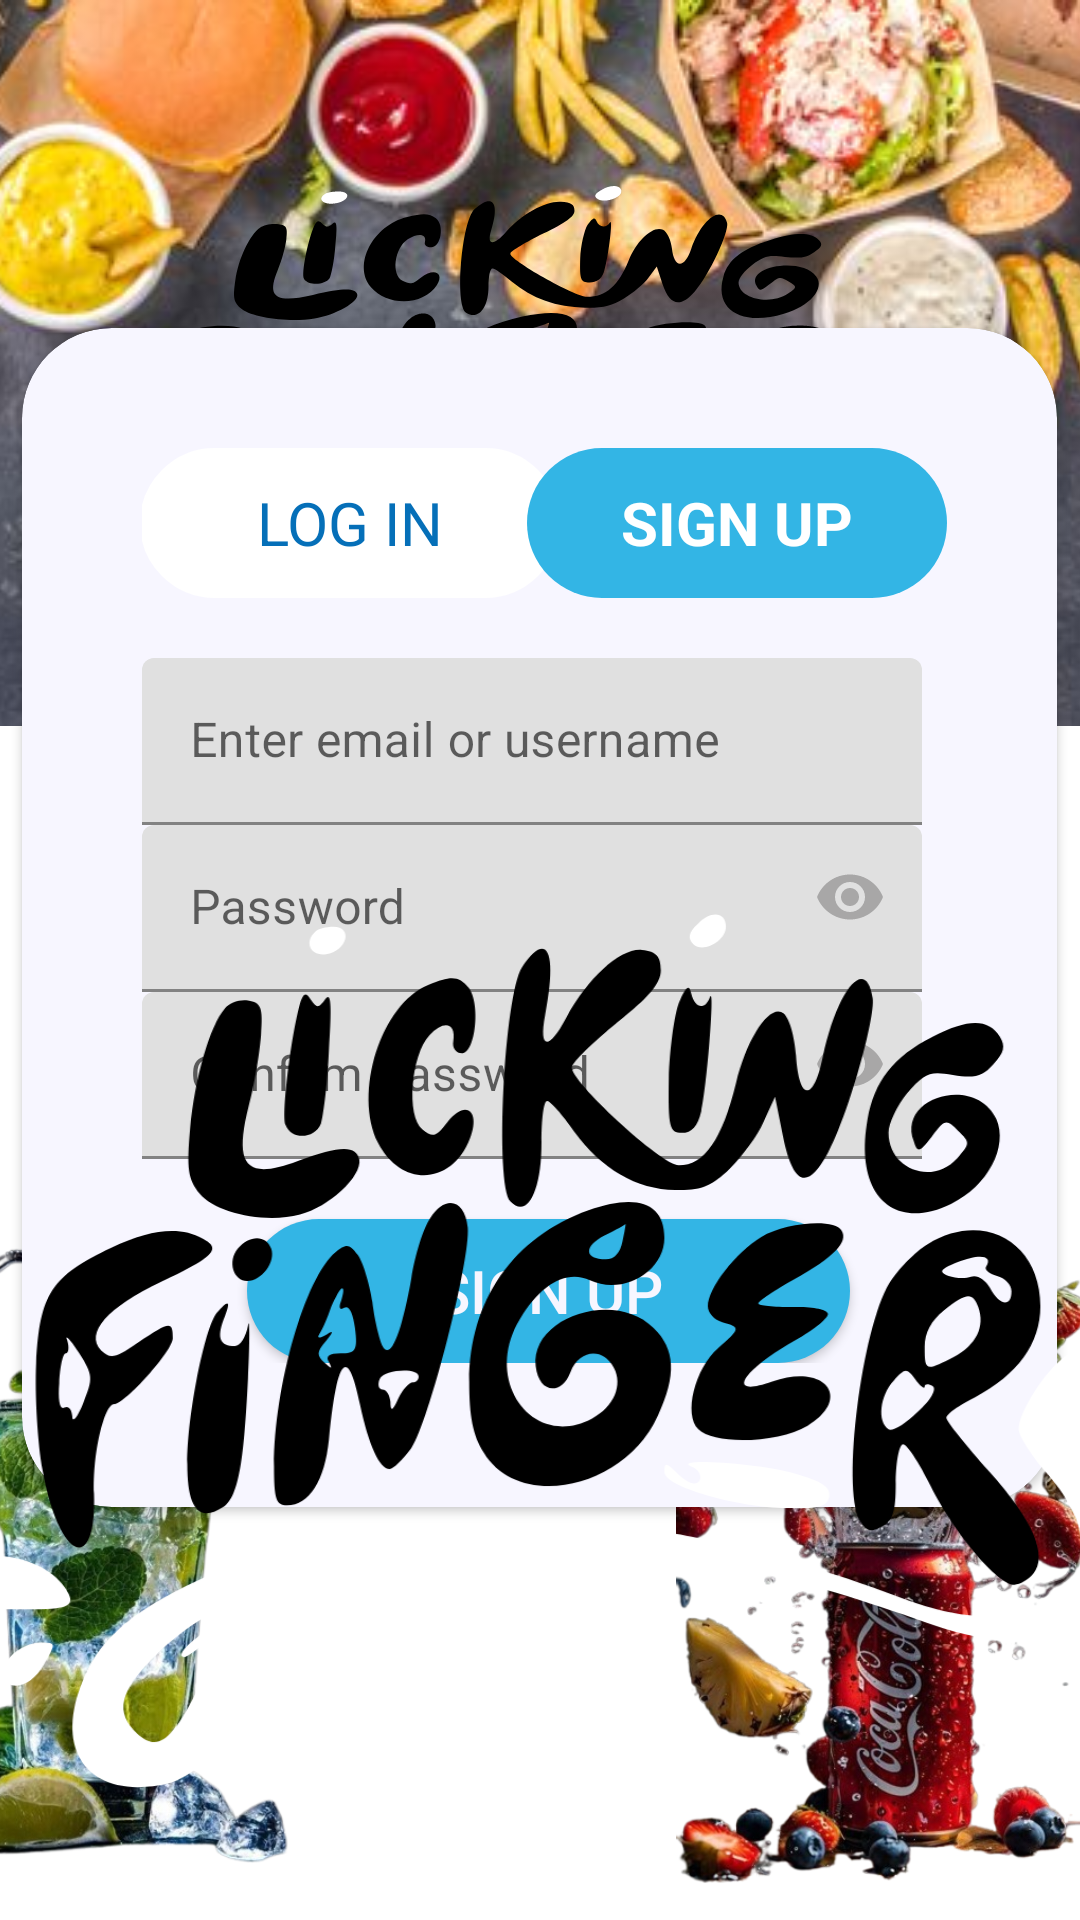

Here is an Android app screen rendered from its layout file. Give the layout XML and the strings, colors and styles it references.
<!-- AndroidManifest.xml: application theme Theme.Eatmore -->
<!-- res/layout/activity_main.xml -->
<?xml version="1.0" encoding="utf-8"?>
<androidx.constraintlayout.widget.ConstraintLayout xmlns:android="http://schemas.android.com/apk/res/android"
    xmlns:app="http://schemas.android.com/apk/res-auto"
    xmlns:tools="http://schemas.android.com/tools"
    android:id="@+id/main"
    android:layout_width="match_parent"
    android:layout_height="match_parent"
    android:background="@color/white"
    tools:context=".MainActivity">



    <androidx.constraintlayout.widget.ConstraintLayout
        android:id="@+id/cl_welcome"
        android:layout_width="match_parent"
        android:layout_height="match_parent"
        android:background="@drawable/background"
        android:elevation="50dp"
        tools:visibility="gone">

        <ImageView
            android:id="@+id/imageView2"
            android:layout_width="723dp"
            android:layout_height="895dp"

            android:src="@drawable/gto1us01"
            app:layout_constraintBaseline_toBaselineOf="parent"
            app:layout_constraintEnd_toEndOf="parent"
            app:layout_constraintStart_toStartOf="parent"
            tools:ignore="ContentDescription,MissingConstraints" />

    </androidx.constraintlayout.widget.ConstraintLayout>

    <ImageView
        android:id="@+id/imageView"
        android:layout_width="931dp"
        android:layout_height="242dp"
        android:src="@drawable/header"
        app:layout_constraintEnd_toEndOf="parent"
        app:layout_constraintHorizontal_bias="0.607"
        app:layout_constraintStart_toStartOf="parent"
        app:layout_constraintTop_toTopOf="parent" />


    <ImageView
        android:id="@+id/myCenteredImageView"
        android:layout_width="521dp"
        android:layout_height="250dp"
        android:background="@drawable/gto1us01"
        android:contentDescription="Description of the image"
        app:layout_constraintBottom_toBottomOf="parent"
        app:layout_constraintEnd_toEndOf="parent"
        app:layout_constraintHorizontal_bias="0.609"
        app:layout_constraintStart_toStartOf="parent"
        app:layout_constraintTop_toTopOf="parent"
        app:layout_constraintVertical_bias="0.0" />

    <androidx.cardview.widget.CardView
        android:id="@+id/cardView"
        android:layout_width="345dp"
        android:layout_height="393dp"
        app:cardBackgroundColor="@color/white_card"

        app:cardCornerRadius="30dp"
        app:layout_constraintBottom_toBottomOf="parent"
        app:layout_constraintEnd_toEndOf="parent"
        app:layout_constraintHorizontal_bias="0.489"
        app:layout_constraintStart_toStartOf="parent"
        app:layout_constraintTop_toTopOf="parent"
        app:layout_constraintVertical_bias="0.442">


        <LinearLayout
            android:layout_width="439dp"
            android:layout_height="wrap_content"
            android:gravity="center"
            android:orientation="vertical"
            android:padding="40dp">

            <androidx.constraintlayout.widget.ConstraintLayout
                android:layout_width="333dp"

                android:layout_marginStart="-30dp"
                android:layout_height="wrap_content"
                android:background="@color/white_card">


                <TextView
                    android:id="@+id/txtLog"
                    android:layout_width="140dp"
                    android:layout_height="50dp"
                    android:layout_marginStart="16dp"
                    android:background="@drawable/text_unselected"
                    android:gravity="center"
                    android:text="LOG IN"
                    android:textColor="@color/blue"
                    android:textSize="20dp"
                    app:layout_constraintBottom_toBottomOf="parent"
                    app:layout_constraintStart_toStartOf="parent"
                    app:layout_constraintTop_toTopOf="parent"
                    tools:ignore="MissingConstraints" />

                <TextView
                    android:id="@+id/txtSign"
                    android:layout_width="140dp"
                    android:layout_height="50dp"
                    android:layout_marginEnd="48dp"
                    android:background="@drawable/text_seletcted"
                    android:gravity="center"
                    android:text="SIGN UP"
                    android:textColor="@color/white"
                    android:textSize="20dp"
                    android:textStyle="bold"
                    app:layout_constraintBottom_toBottomOf="parent"
                    app:layout_constraintEnd_toEndOf="parent"
                    app:layout_constraintTop_toTopOf="parent"
                    app:layout_constraintVertical_bias="0.0" />
            </androidx.constraintlayout.widget.ConstraintLayout>

            <com.google.android.material.textfield.TextInputLayout
                android:layout_width="match_parent"

                android:layout_height="wrap_content"
                android:layout_marginTop="20dp">

                <com.google.android.material.textfield.TextInputEditText
                    android:id="@+id/et_email"
                    android:layout_width="260dp"
                    android:layout_height="wrap_content"
                    android:hint="Enter email or username"
                    android:textColorHint="@color/grey" />
            </com.google.android.material.textfield.TextInputLayout>

            <com.google.android.material.textfield.TextInputLayout
                android:layout_width="match_parent"
                android:id="@+id/inputPassword"
                android:layout_height="match_parent"
                app:passwordToggleEnabled="true"
                app:passwordToggleTint="@color/grey"
                >

                <com.google.android.material.textfield.TextInputEditText
                    android:id="@+id/et_Password"
                    android:layout_width="260dp"
                    android:layout_height="wrap_content"
                    android:hint="Password"
                    android:inputType="textPassword"
                    android:textColorHint="@color/grey" />
            </com.google.android.material.textfield.TextInputLayout>

            <com.google.android.material.textfield.TextInputLayout
                android:id="@+id/inputConfirmPassword"
                android:layout_width="match_parent"
                android:layout_height="match_parent"
                app:passwordToggleEnabled="true"
                app:passwordToggleTint="@color/grey">

                <com.google.android.material.textfield.TextInputEditText
                    android:id="@+id/et_confirm_password"

                    android:layout_width="260dp"
                    android:layout_height="wrap_content"
                    android:hint="Confirm Password"
                    android:inputType="textPassword"
                    android:textColorHint="@color/grey" />
            </com.google.android.material.textfield.TextInputLayout>

            <Button
                android:id="@+id/btn_submit"
                android:layout_width="201dp"
                android:layout_height="wrap_content"
                android:layout_gravity="left"
                android:layout_marginStart="35dp"
                android:layout_marginLeft="20dp"
                android:layout_marginTop="20dp"
                android:background="@drawable/text_seletcted"
                android:text="SIGN UP"
                android:textColor="@color/white_card"
                android:textSize="20dp" />

        </LinearLayout>


    </androidx.cardview.widget.CardView>

    <ImageView
        android:id="@+id/imageViewCentered"
        android:layout_width="771dp"
        android:layout_height="250dp"
        android:src="@drawable/juice"
        app:layout_constraintBottom_toBottomOf="parent"
        app:layout_constraintEnd_toEndOf="parent"
        app:layout_constraintHorizontal_bias="0.219"
        app:layout_constraintStart_toStartOf="parent"
        app:layout_constraintTop_toTopOf="parent"
        app:layout_constraintVertical_bias="1.0" />

    <ImageView
        android:id="@+id/imageView2iewCentered"
        android:layout_width="736dp"
        android:layout_height="250dp"
        android:src="@drawable/lemon"
        app:layout_constraintBottom_toBottomOf="parent"
        app:layout_constraintEnd_toEndOf="parent"
        app:layout_constraintHorizontal_bias="0.907"
        app:layout_constraintStart_toStartOf="parent"
        app:layout_constraintTop_toTopOf="parent"
        app:layout_constraintVertical_bias="1.0" />



</androidx.constraintlayout.widget.ConstraintLayout>
<!-- resources referenced by this layout -->
<resources>
  <color name="blue">#056FB8</color>
  <color name="grey">#A8A7A7</color>
  <color name="white">#FFFFFFFF</color>
  <color name="white_card">#F7F6FF</color>
  <!-- drawable background (drawable) -->
  <?xml version="1.0" encoding="utf-8"?>
  <layer-list xmlns:tools="http://schemas.android.com/tools"
      xmlns:android="http://schemas.android.com/apk/res/android">
      <item>
          <bitmap android:src="@drawable/background"
              tools:ignore="ResourceCycle"
              android:gravity="fill"
              ></bitmap>
      </item>
  </layer-list>
  <!-- drawable gto1us01: vector/xml drawable (drawable, 8961 chars, omitted) -->
  <!-- drawable header: jpg bitmap (drawable-ldpi, 40253 bytes) -->
  <!-- drawable juice: png bitmap (drawable-xxhdpi, 395002 bytes) -->
  <!-- drawable lemon: png bitmap (drawable-mdpi, 315746 bytes) -->
  <!-- drawable text_seletcted (drawable) -->
  <?xml version="1.0" encoding="utf-8"?>
  <shape xmlns:android="http://schemas.android.com/apk/res/android">
   <solid android:color="@android:color/holo_blue_light"/>
      <corners android:radius="30dp"/>
  </shape>
  <!-- drawable text_unselected (drawable) -->
  <?xml version="1.0" encoding="utf-8"?>
  <shape xmlns:android="http://schemas.android.com/apk/res/android">
      <solid android:color="@color/white"/>
     <stroke android:width="2dp"
         android:color="@color/white"/>
      <corners android:radius="30dp" />
  </shape>
  <style name="Theme.Eatmore" parent="Theme.MaterialComponents.DayNight.NoActionBar">
          <item name="android:windowFullscreen">false</item>
          <item name="colorAccent">@color/blue</item>
          
          
      </style>
</resources>
